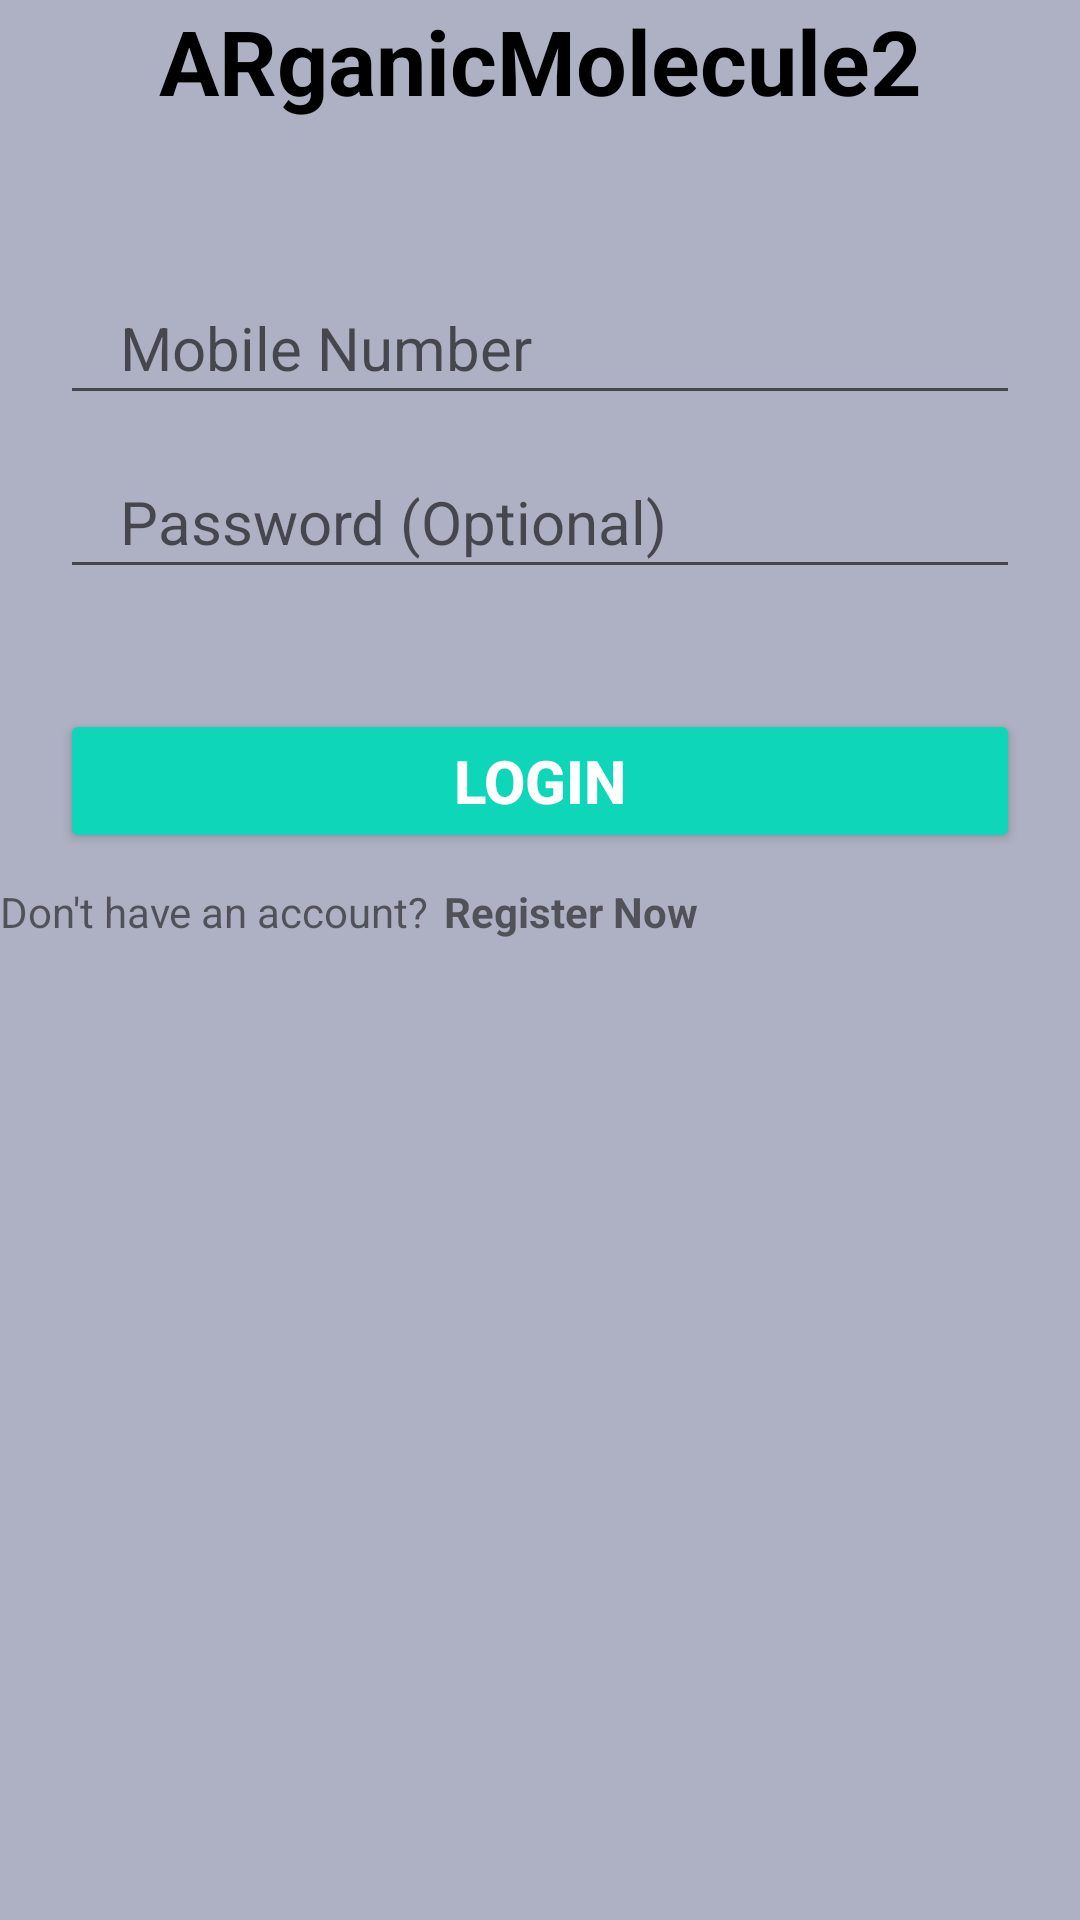

Android layout source for this screen:
<!-- AndroidManifest.xml: application theme Theme.ArganicMolecule2 -->
<!-- res/layout/activity_db_authentication.xml -->
<?xml version="1.0" encoding="utf-8"?>
<LinearLayout xmlns:android="http://schemas.android.com/apk/res/android"
    android:layout_width="match_parent"
    android:layout_height="match_parent"
    xmlns:app="http://schemas.android.com/apk/res-auto"
    xmlns:tools="http://schemas.android.com/tools"
    android:layout_gravity="center"
    android:orientation="vertical"
    android:background="@color/buttomcolor"
    tools:context=".A8.DB_authentication_activity">

    <TextView
        android:id="@+id/bannerTxtV"
        android:layout_width="match_parent"
        android:layout_height="wrap_content"
        android:text="ARganicMolecule2"
        android:textColor="@color/black"
        android:textSize="30sp"
        android:textAlignment="center"
        android:textStyle="bold"
        android:fontFamily="sans-serif"
        android:layout_marginStart="20dp"
        android:layout_marginEnd="20dp"
        android:paddingStart="20dp"
        android:paddingEnd="20dp"
        />

    <EditText
        android:id="@+id/phoneTxtV"
        android:layout_width="match_parent"
        android:layout_height="wrap_content"
        android:layout_marginStart="20dp"
        android:layout_marginTop="50dp"
        android:layout_marginEnd="20dp"
        android:hint="Mobile Number"
        android:inputType="phone"
        android:maxLines="1"
        android:minHeight="48dp"
        android:paddingStart="20dp"
        android:paddingEnd="0dp"

        android:textSize="20sp" />

    <EditText
        android:id="@+id/passwordTxtV"
        android:layout_width="match_parent"
        android:layout_height="wrap_content"
        android:layout_marginStart="20dp"
        android:layout_marginTop="10dp"
        android:layout_marginEnd="20dp"
        android:hint="Password (Optional)"
        android:inputType="textPassword"
        android:maxLines="1"
        android:minHeight="48dp"
        android:paddingStart="20dp"
        android:paddingEnd="0dp"
        android:textSize="20sp" />

    <androidx.appcompat.widget.AppCompatButton
        android:id="@+id/loginBtn"
        android:layout_width="match_parent"
        android:layout_height="wrap_content"
        android:layout_marginStart="20dp"
        android:layout_marginEnd="20dp"
        android:layout_marginTop="40dp"
        android:backgroundTint="#0ED6B9"
        android:text="Login"
        android:textColor="#ffffff"
        android:textSize="20dp"
        android:textStyle="bold"
        />

    <LinearLayout
        android:layout_width="wrap_content"
        android:layout_height="wrap_content"
        android:orientation="horizontal"
        android:gravity="center"
        android:layout_marginTop="10dp">

        <TextView
            android:layout_width="wrap_content"
            android:layout_height="wrap_content"
            android:text="Don't have an account?"/>
        <TextView
            android:id="@+id/registerNowBtn"
            android:layout_marginStart="5dp"
            android:layout_width="wrap_content"
            android:layout_height="wrap_content"
            android:text="Register Now"
            android:textStyle="bold"
            />
    </LinearLayout>
</LinearLayout>
<!-- resources referenced by this layout -->
<resources>
  <color name="black">#FF000000</color>
  <color name="buttomcolor">#AEB1C3</color>
  <style name="Theme.ArganicMolecule2" parent="Theme.MaterialComponents.DayNight.DarkActionBar">
          
          <item name="colorPrimary">@color/purple_500</item>
          <item name="colorPrimaryVariant">@color/purple_700</item>
          <item name="colorOnPrimary">@color/white</item>
          
          <item name="colorSecondary">@color/teal_200</item>
          <item name="colorSecondaryVariant">@color/teal_700</item>
          <item name="colorOnSecondary">@color/black</item>
          
          <item name="android:statusBarColor">?attr/colorPrimaryVariant</item>
          
      </style>
  <color name="purple_500">#FF6200EE</color>
  <color name="purple_700">#FF3700B3</color>
  <color name="white">#FFFFFFFF</color>
  <color name="teal_200">#FF03DAC5</color>
  <color name="teal_700">#FF018786</color>
</resources>
